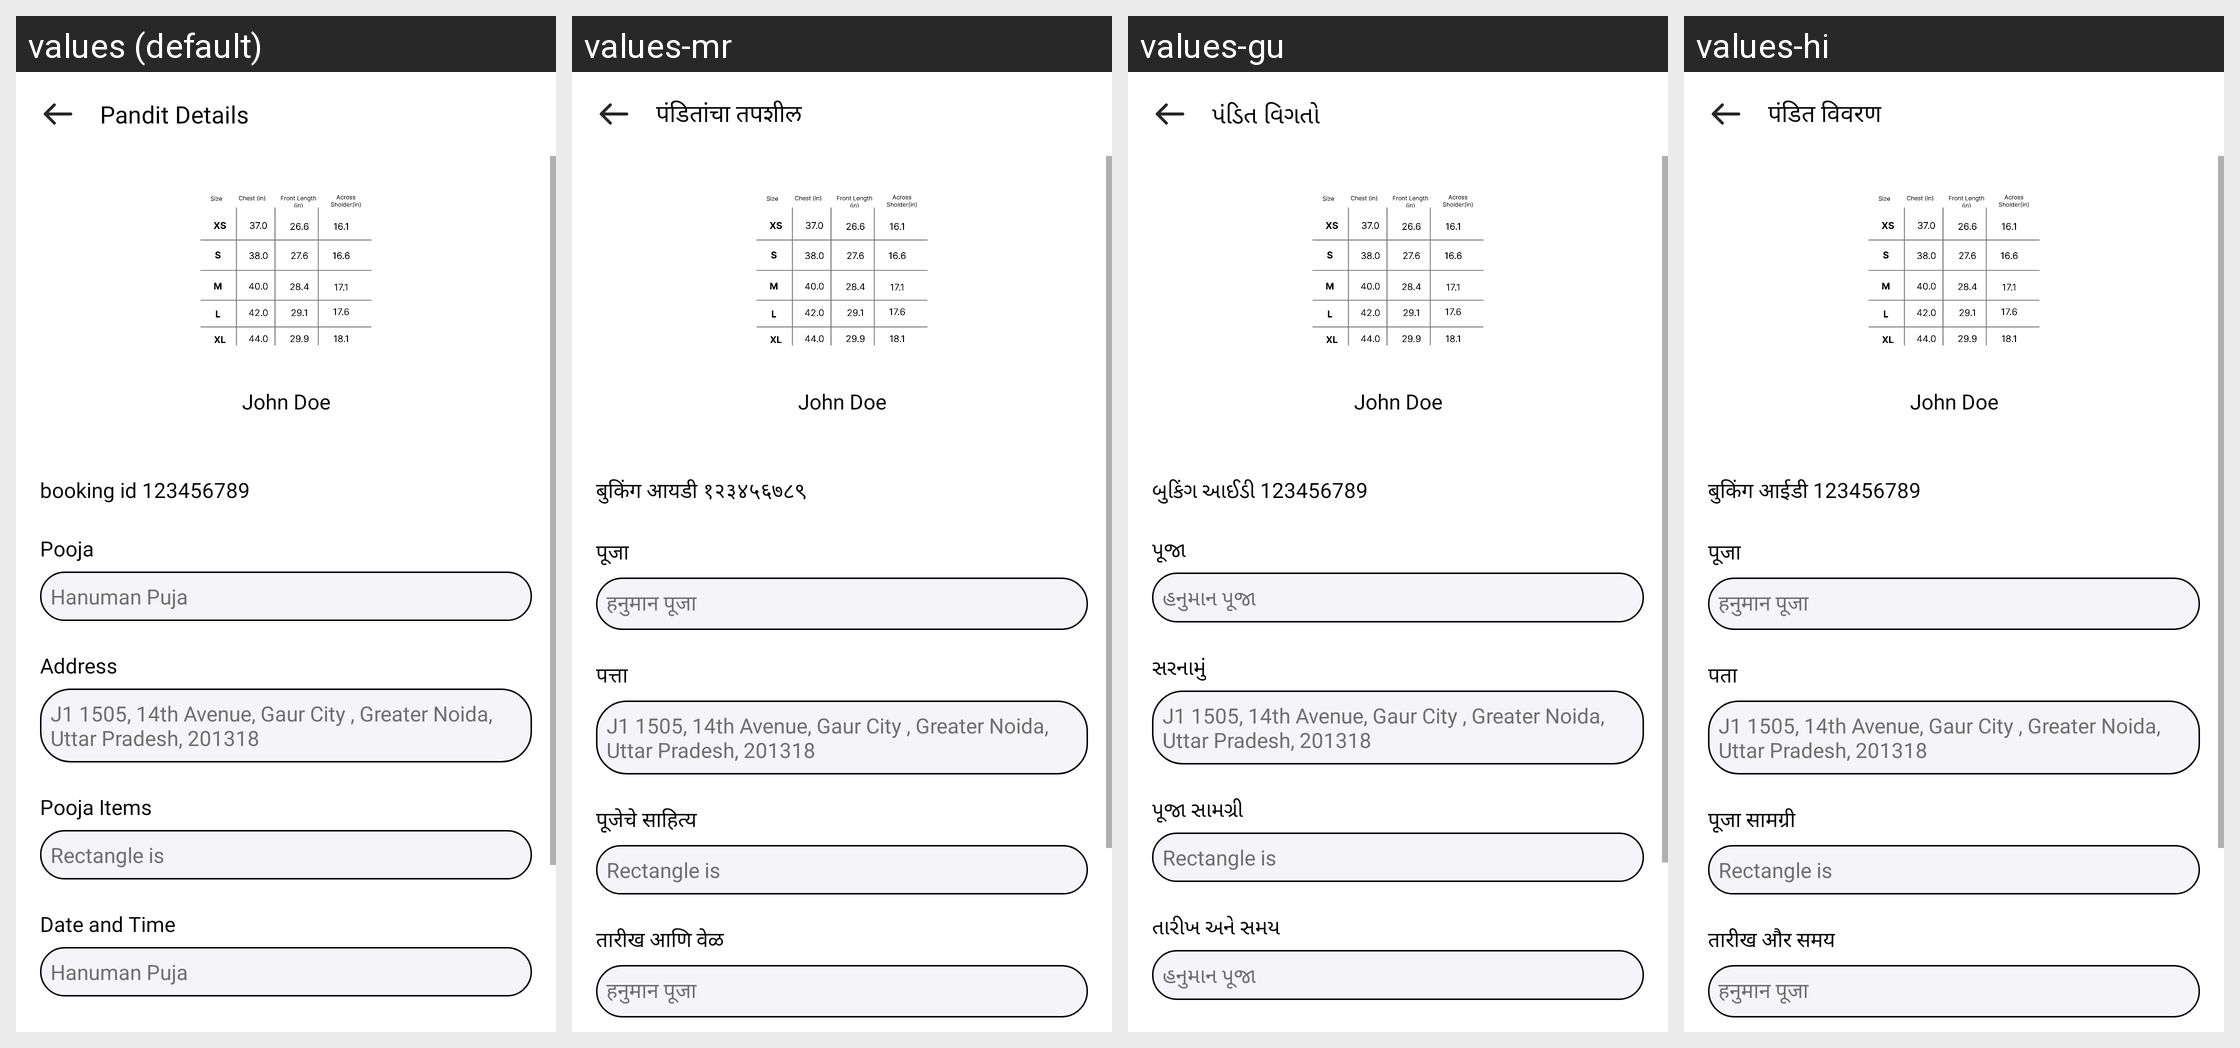

The same Android screen rendered under several of its app's locales, left to right. List the strings drawn on it with the default value and each locale's translation.
Android screen res/layout/fragment_pandit_profile_details.xml rendered under 4 locales, left to right: values (default), values-mr, values-gu, values-hi. Device: Nexus 5 (rendered at 1080×1920; each locale shown at half size, 540×960, under a caption strip naming it); theme Theme.ADHYATMAH.
Other locales in the repository, not shown: values-bn, values-kn, values-ml, values-or, values-ta, values-te.
Strings drawn on this screen, with the default value and each locale's value (text and hints the layout hard-codes, and strings that could not be matched under every locale, appear in the picture but are not listed):

pandit_details
  values: Pandit Details
  values-mr: पंडितांचा तपशील
  values-gu: પંડિત વિગતો
  values-hi: पंडित विवरण

booking_id_123546567895
  values: booking id 123456789
  values-mr: बुकिंग आयडी १२३४५६७८९
  values-gu: બુકિંગ આઈડી 123456789
  values-hi: बुकिंग आईडी 123456789

pooja
  values: Pooja
  values-mr: पूजा
  values-gu: પૂજા
  values-hi: पूजा

hanuman_puja
  values: Hanuman Puja
  values-mr: हनुमान पूजा
  values-gu: હનુમાન પૂજા
  values-hi: हनुमान पूजा

address
  values: Address
  values-mr: पत्ता
  values-gu: સરનામું
  values-hi: पता

pooja_items
  values: Pooja Items
  values-mr: पूजेचे साहित्य
  values-gu: પૂજા સામગ્રી
  values-hi: पूजा सामग्री

date_and_time
  values: Date and Time
  values-mr: तारीख आणि वेळ
  values-gu: તારીખ અને સમય
  values-hi: तारीख और समय
